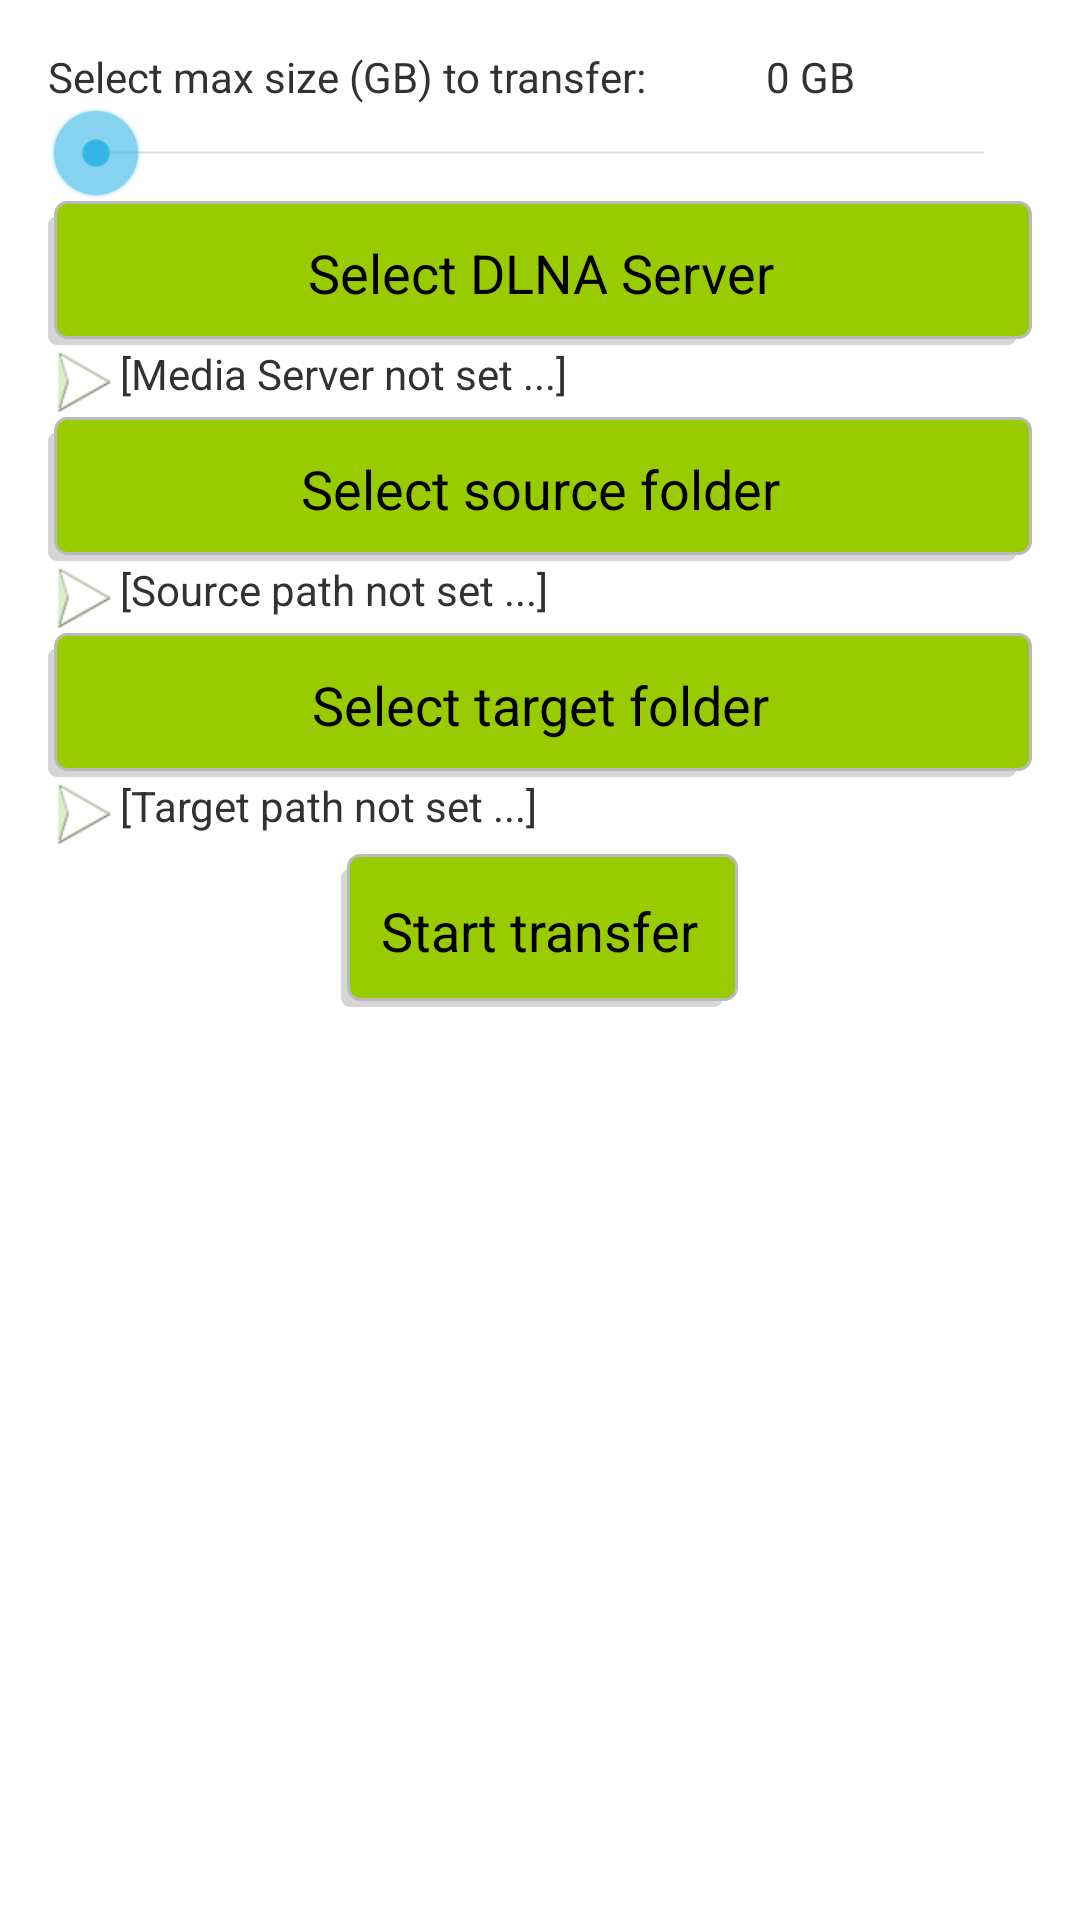

Reconstruct the res/layout file that produces this screen, plus the resources it refers to.
<!-- AndroidManifest.xml: application theme AppTheme -->
<!-- res/layout/activity_main.xml -->
<?xml version="1.0" encoding="utf-8"?>
<LinearLayout xmlns:android="http://schemas.android.com/apk/res/android"
    android:layout_width="fill_parent"
    android:layout_height="fill_parent"
    android:orientation="vertical">

    <ScrollView
        android:id="@+id/scrollView"
        android:layout_width="wrap_content"
        android:layout_height="wrap_content">

        <RelativeLayout xmlns:android="http://schemas.android.com/apk/res/android"
            xmlns:tools="http://schemas.android.com/tools"
            android:layout_width="match_parent"
            android:layout_height="match_parent"
            android:paddingBottom="@dimen/activity_vertical_margin"
            android:paddingLeft="@dimen/activity_horizontal_margin"
            android:paddingRight="@dimen/activity_horizontal_margin"
            android:paddingTop="@dimen/activity_vertical_margin"
            tools:context="fi.example.mediashuffler.app.activity.MainActivity">

            <TextView
                android:id="@+id/textView"
                android:layout_width="wrap_content"
                android:layout_height="wrap_content"
                android:layout_alignParentTop="true"
                android:text="@string/size_of_collection_activity_main" />

            <TextView
                android:id="@+id/sizeOfCollectionText"
                android:layout_width="wrap_content"
                android:layout_height="wrap_content"
                android:layout_marginLeft="40dp"
                android:layout_toRightOf="@+id/textView"
                android:text="0 GB" />

            <SeekBar
                android:id="@+id/seekBar"
                android:layout_width="fill_parent"
                android:layout_height="wrap_content"
                android:layout_below="@+id/sizeOfCollectionText" />

            <Button
                android:id="@+id/selectSourceButton"
                android:layout_width="fill_parent"
                android:layout_height="wrap_content"
                android:layout_below="@id/seekBar"
                android:background="@drawable/button_selector"
                android:enabled="true"
                android:text="@string/source_activity_main" />

            <ImageView
                android:id="@+id/sourceArrowImageView"
                android:layout_width="wrap_content"
                android:layout_height="wrap_content"
                android:layout_below="@id/selectSourceButton"
                android:src="@drawable/custom_arrow" />

            <TextView
                android:id="@+id/sourceLabel"
                android:layout_width="fill_parent"
                android:layout_height="wrap_content"
                android:layout_below="@id/selectSourceButton"
                android:layout_toRightOf="@id/sourceArrowImageView"
                android:text="@string/selected_source_label" />

            <Button
                android:id="@+id/selectSourceFolderButton"
                android:layout_width="fill_parent"
                android:layout_height="wrap_content"
                android:layout_below="@id/sourceArrowImageView"
                android:background="@drawable/button_selector"
                android:enabled="true"
                android:text="@string/source_path_activity_main" />

            <ImageView
                android:id="@+id/sourcePathArrowImageView"
                android:layout_width="wrap_content"
                android:layout_height="wrap_content"
                android:layout_below="@id/selectSourceFolderButton"
                android:src="@drawable/custom_arrow" />

            <TextView
                android:id="@+id/sourcePathLabel"
                android:layout_width="fill_parent"
                android:layout_height="wrap_content"
                android:layout_below="@id/selectSourceFolderButton"
                android:layout_toRightOf="@id/sourcePathArrowImageView"
                android:text="@string/selected_source_path_label" />

            <Button
                android:id="@+id/selectTargetFolderButton"
                android:layout_width="fill_parent"
                android:layout_height="wrap_content"
                android:layout_below="@id/sourcePathArrowImageView"
                android:background="@drawable/button_selector"
                android:enabled="true"
                android:text="@string/target_path_activity_main" />

            <ImageView
                android:id="@+id/targetPathArrowImageView"
                android:layout_width="wrap_content"
                android:layout_height="wrap_content"
                android:layout_below="@id/selectTargetFolderButton"
                android:src="@drawable/custom_arrow" />

            <TextView
                android:id="@+id/targetPathLabel"
                android:layout_width="fill_parent"
                android:layout_height="wrap_content"
                android:layout_below="@id/selectTargetFolderButton"
                android:layout_toRightOf="@id/targetPathArrowImageView"
                android:text="@string/selected_target_path_label" />

            <Button
                android:id="@+id/startTransferButton"
                android:layout_width="wrap_content"
                android:layout_height="wrap_content"
                android:layout_below="@id/targetPathLabel"
                android:layout_centerHorizontal="true"
                android:layout_marginTop="20px"
                android:background="@drawable/button_selector"
                android:padding="40px"
                android:text="@string/start_transfer_activity_main" />

        </RelativeLayout>

    </ScrollView>

</LinearLayout>
<!-- resources referenced by this layout -->
<resources>
  <dimen name="activity_horizontal_margin">16dp</dimen>
  <dimen name="activity_vertical_margin">16dp</dimen>
  <!-- drawable button_selector (drawable) -->
  <?xml version="1.0" encoding="utf-8"?>
  <selector xmlns:android="http://schemas.android.com/apk/res/android">
      <item android:state_pressed="true" android:drawable="@drawable/button_selector_pressed" />
      <item android:drawable="@drawable/button_selector_normal" />
  </selector>
  <!-- drawable custom_arrow: png bitmap (drawable-hdpi, 1340 bytes) -->
  <string name="selected_source_label">[Media Server not set ...]</string>
  <string name="selected_source_path_label">[Source path not set ...]</string>
  <string name="selected_target_path_label">[Target path not set ...]</string>
  <string name="size_of_collection_activity_main">Select max size (GB) to transfer:</string>
  <string name="source_activity_main">Select DLNA Server</string>
  <string name="source_path_activity_main">Select source folder</string>
  <string name="start_transfer_activity_main">Start transfer</string>
  <string name="target_path_activity_main">Select target folder</string>
  <style name="AppTheme" parent="android:Theme.Holo.Light">
          
  
      </style>
  <!-- drawable button_selector_pressed (drawable) -->
  <?xml version="1.0" encoding="utf-8"?>
  <layer-list xmlns:android="http://schemas.android.com/apk/res/android">
      <item
          android:right="5dp"
          android:top="5dp">
          <shape>
              <corners android:radius="3dp" />
              <solid android:color="#D6D6D6" />
          </shape>
      </item>
      <item
          android:bottom="2dp"
          android:left="2dp">
          <shape>
              <solid android:color="#669900" />
              <stroke
                  android:width="1dp"
                  android:color="#BABABA" />
              <corners android:radius="4dp" />
              <padding
                  android:bottom="10dp"
                  android:left="10dp"
                  android:right="10dp"
                  android:top="10dp" />
          </shape>
      </item>
  </layer-list>
  <!-- drawable button_selector_normal (drawable) -->
  <?xml version="1.0" encoding="utf-8"?>
  <layer-list xmlns:android="http://schemas.android.com/apk/res/android">
      <item
          android:right="5dp"
          android:top="5dp">
          <shape>
              <corners android:radius="3dp" />
              <solid android:color="#D6D6D6" />
          </shape>
      </item>
      <item
          android:bottom="2dp"
          android:left="2dp">
          <shape>
              <solid android:color="#99CC00" />
              <stroke
                  android:width="1dp"
                  android:color="#BABABA" />
              <corners android:radius="4dp" />
              <padding
                  android:bottom="10dp"
                  android:left="10dp"
                  android:right="10dp"
                  android:top="10dp" />
          </shape>
      </item>
  </layer-list>
</resources>
